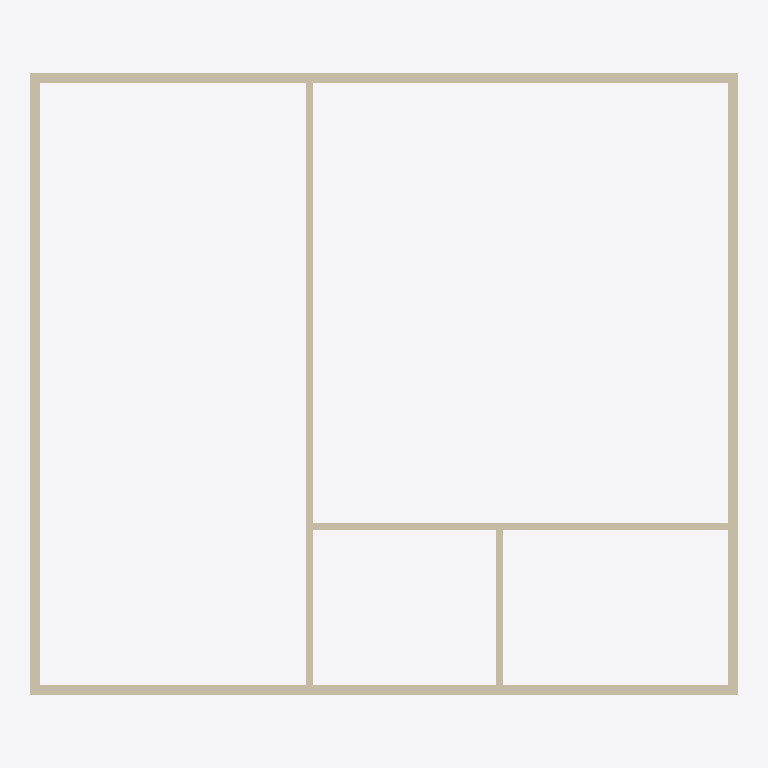
Plan cut of the same IFC building model at storey 'L2' (level 3.60 m, cut at 5.00 m), seen from above with north up, elements coloured by IFC class: 7 walls (beige). Cut surfaces are drawn darker.
Extent 15.2 m × 13.4 m × 3.9 m (x, y, z). Storeys (2): L1 at 0.00 m; L2 at 3.60 m. Elements (57): 34 IfcBuildingElementProxy, 10 IfcWindow, 7 IfcWall, 5 IfcDoor, 1 IfcSlab.

HEADER;
FILE_DESCRIPTION(('ViewDefinition [ReferenceView_V1.2]','RevitIdentifiers [ContentGUID: 31fbfd24-7e93-4c09-8855-4bcc764df24d, VersionGUID: d9c5e789-1ca6-4e91-8934-fb5502538222, NumberOfSaves: 4]','CoordinateReference [CoordinateBase: Shared Coordinates]','ExchangeRequirement [Architecture]'),'2;1');
FILE_NAME('TestV4.ifc','2026-04-20T15:37:17+01:00',(''),(''),'ODA SDAI 24.12','Autodesk Revit 25.4.0.32 (ENU) - IFC 25.4.0.32','');
FILE_SCHEMA(('IFC4'));
ENDSEC;
DATA;
#27=IFCPROJECT('0n_$qaVfDC2OXLIyo9iWsz',#18,'Project Number',$,$,'Project Name','Project Status',(#22),#5191);
#42=IFCSITE('0n_$qaVfDC2OXLIyo9iWs$',#18,'Default',$,$,#41,$,$,.ELEMENT.,(42,21,31,401672),(-71,-3,-24,-345703),0.0,$,$);
#32=IFCBUILDING('0n_$qaVfDC2OXLIyo9iWsy',#18,'Building Name',$,$,#30,$,'Building Name',.ELEMENT.,$,$,#31);
#35=IFCBUILDINGSTOREY('2JF4e6axWHqu3u0C1FZlmi',#18,'L1',$,'Level:8mm Head',#34,$,'L1',.ELEMENT.,0.0);
#39=IFCBUILDINGSTOREY('1ZGO8hrFCHqw0v0026FpFv',#18,'L2',$,'Level:8mm Head',#38,$,'L2',.ELEMENT.,3600.0000000000005);
#95=IFCWALL('1IbNOhCzf1gxiai4UkSpro',#18,'Basic Wall:Generic - 200mm:1658705',$,'Basic Wall:Generic - 200mm',#49,#94,'1658705',.NOTDEFINED.);
#215=IFCWALL('1IbNOhCzf1gxiai4UkSprm',#18,'Basic Wall:Generic - 200mm:1658707',$,'Basic Wall:Generic - 200mm',#180,#214,'1658707',.NOTDEFINED.);
#160=IFCWALL('1IbNOhCzf1gxiai4UkSprn',#18,'Basic Wall:Generic - 200mm:1658706',$,'Basic Wall:Generic - 200mm',#125,#159,'1658706',.NOTDEFINED.);
#262=IFCWALL('1IbNOhCzf1gxiai4UkSprt',#18,'Basic Wall:Generic - 200mm:1658708',$,'Basic Wall:Generic - 200mm',#235,#261,'1658708',.NOTDEFINED.);
#309=IFCWALL('1IbNOhCzf1gxiai4UkSpsF',#18,'Basic Wall:Generic - 150mm:1658796',$,'Basic Wall:Generic - 150mm',#282,#308,'1658796',.NOTDEFINED.);
#364=IFCWALL('1IbNOhCzf1gxiai4UkSptw',#18,'Basic Wall:Generic - 150mm:1658841',$,'Basic Wall:Generic - 150mm',#333,#363,'1658841',.NOTDEFINED.);
#396=IFCWALL('1IbNOhCzf1gxiai4UkSo8y',#18,'Basic Wall:Generic - 150mm:1658911',$,'Basic Wall:Generic - 150mm',#384,#395,'1658911',.NOTDEFINED.);
ENDSEC;
